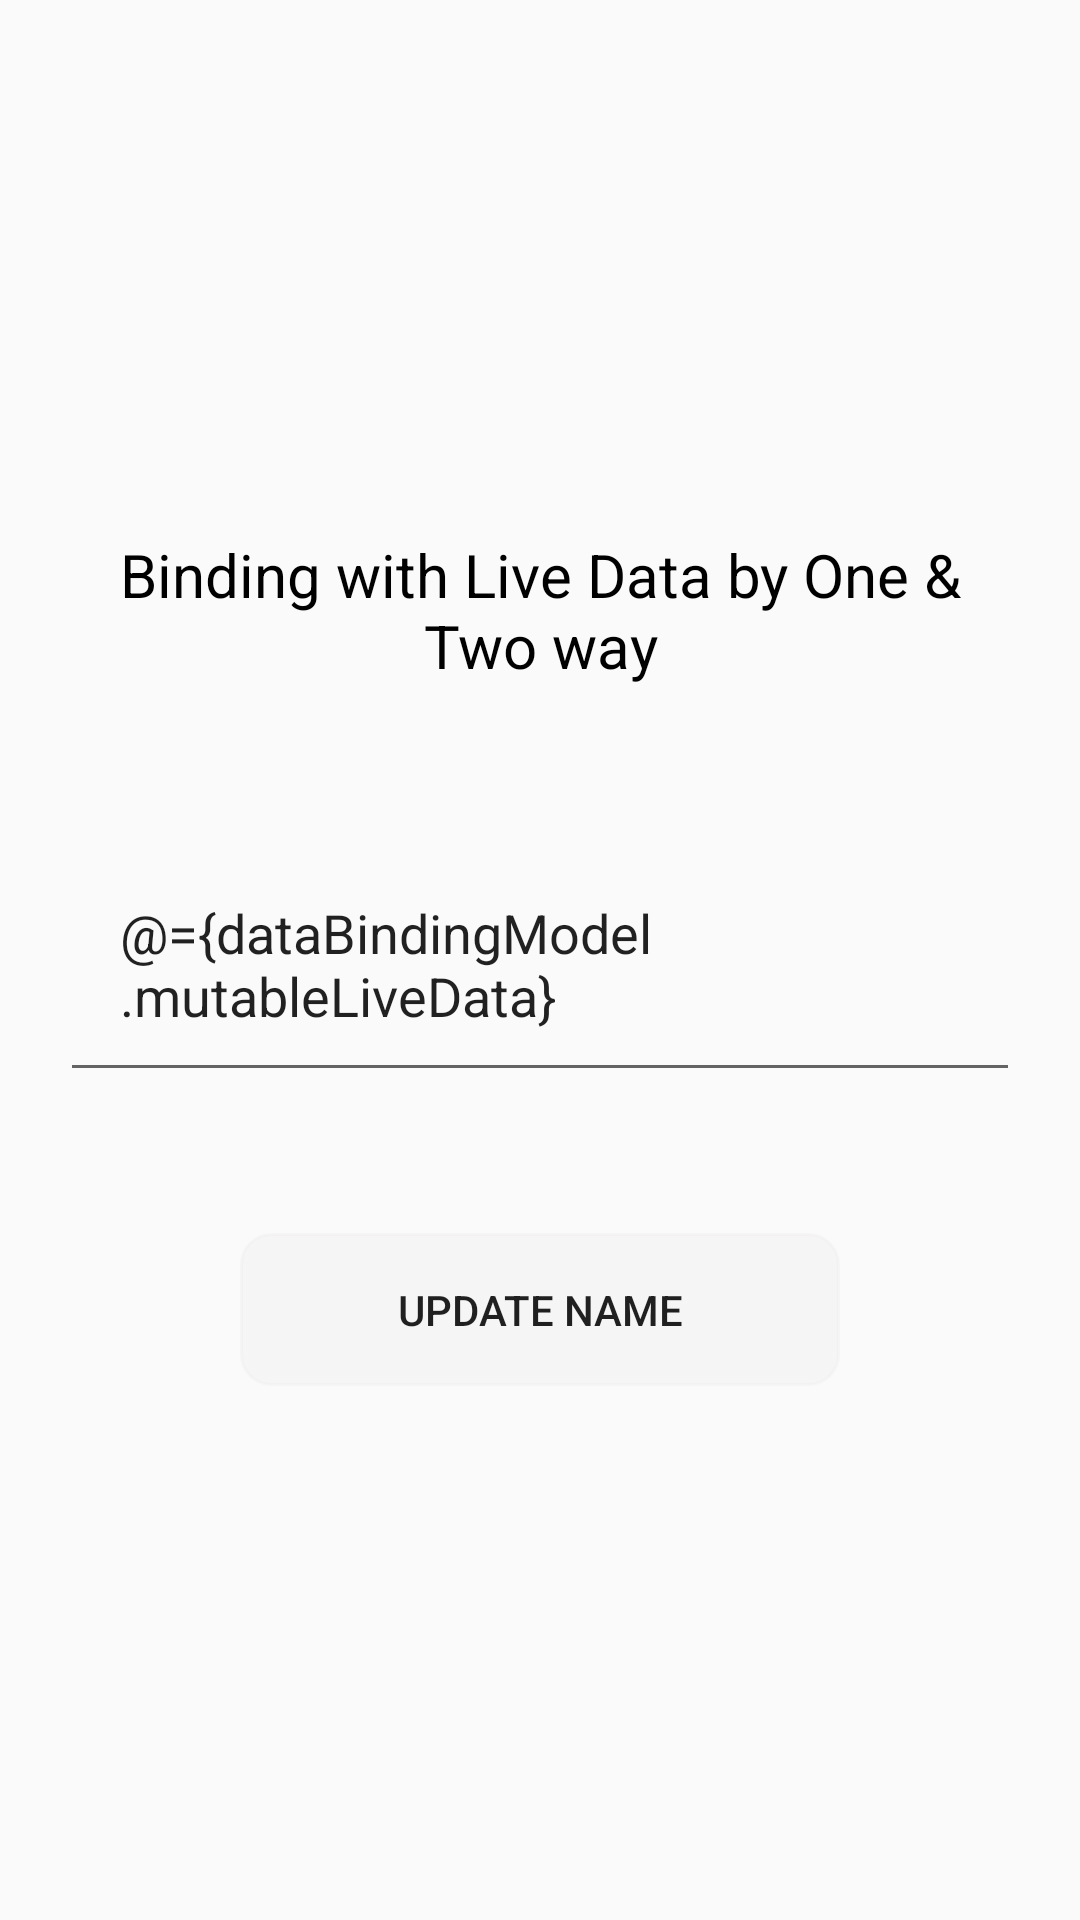

Write the Android layout XML for this screen, with the resource values it uses.
<!-- AndroidManifest.xml: application theme AppTheme -->
<!-- res/layout/activity_data_binding_with_live_data.xml -->
<?xml version="1.0" encoding="utf-8"?>
<layout xmlns:android="http://schemas.android.com/apk/res/android"
    xmlns:app="http://schemas.android.com/apk/res-auto"
    xmlns:tools="http://schemas.android.com/tools">

    <data>

        <variable
            name="dataBindingModel"
            type="com.rak_developer.kotlinpracticeapp.model.DataBindingModel" />
    </data>

    <RelativeLayout
        android:layout_width="match_parent"
        android:layout_height="match_parent">

        <LinearLayout
            android:layout_width="match_parent"
            android:layout_height="match_parent"
            android:gravity="center"
            android:orientation="vertical"
            android:padding="20dp">

            <TextView
                android:layout_width="match_parent"
                android:layout_height="wrap_content"
                android:gravity="center"
                android:text="Binding with Live Data by One &amp; Two way"
                android:textColor="@color/black"
                android:textSize="20sp">

            </TextView>


            <EditText
                android:layout_width="match_parent"
                android:layout_height="wrap_content"
                android:layout_marginTop="50dp"
                android:hint="Enter Name"
                android:padding="20dp"
                android:text="@={dataBindingModel.mutableLiveData}">

            </EditText>

            <TextView
                android:layout_width="match_parent"
                android:layout_height="wrap_content"
                android:layout_gravity="center"
                android:gravity="center"
                android:text="@{dataBindingModel.mutableLiveData}"
                android:textColor="@color/black"
                android:textSize="20sp">

            </TextView>

            <Button
                android:id="@+id/btnUpdate"
                android:layout_width="200dp"
                android:layout_height="wrap_content"
                android:layout_marginTop="20dp"
                android:background="@drawable/button_bg"
                android:onClick="@{()-> dataBindingModel.updateData()}"
                android:padding="16dp"
                android:text="Update Name" />

        </LinearLayout>


    </RelativeLayout>

</layout>
<!-- resources referenced by this layout -->
<resources>
  <color name="black">#FF000000</color>
  <!-- drawable button_bg (drawable) -->
  <?xml version="1.0" encoding="utf-8"?>
  <selector xmlns:android="http://schemas.android.com/apk/res/android">
  
      <item>
          <shape>
              <stroke android:width="1dp" android:color="@color/gray"></stroke>
              <corners android:radius="10dp"></corners>
              <gradient android:endColor="@color/gray" android:startColor="@color/gray"></gradient>
          </shape>
      </item>
  
  </selector>
  <style name="AppTheme" parent="Theme.AppCompat.Light.DarkActionBar">
          
          <item name="colorPrimary">@color/teal_200</item>
          <item name="colorPrimaryDark">@color/teal_200</item>
          <item name="colorAccent">@color/white</item>
      </style>
  <color name="gray">#39E6E5E5</color>
  <color name="teal_200">#FF03DAC5</color>
  <color name="white">#FFFFFFFF</color>
</resources>
